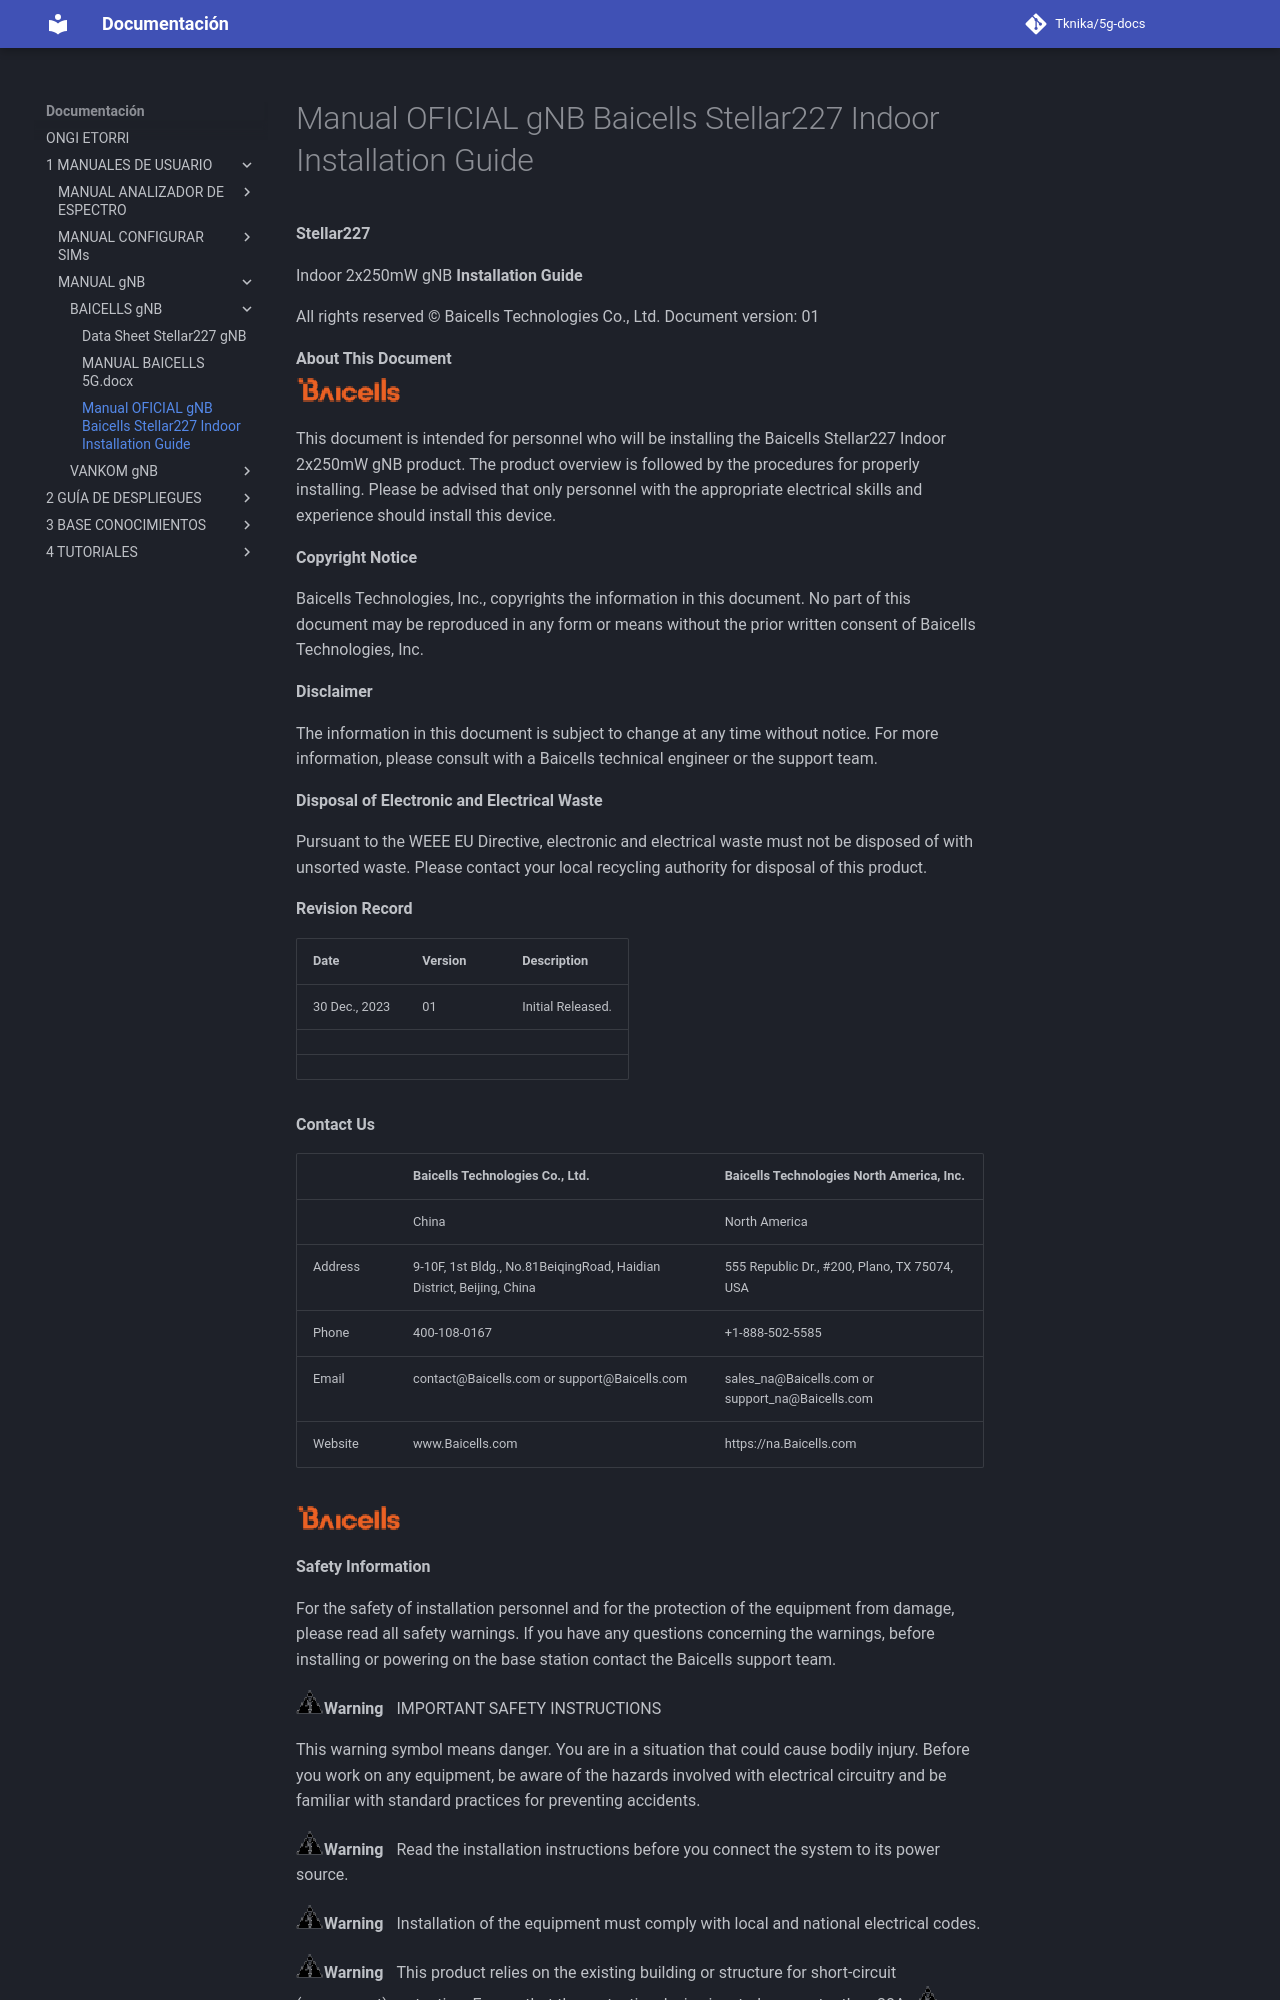

repository: Tknika/5g-docs · page: 1- MANUALES DE USUARIO/MANUAL gNB/BAICELLS-gNB/Manual OFICIAL gNB Baicells - Stellar227 Indoor Installation Guide/index.html · generator: mkdocs

**Stellar227** 

Indoor 2x250mW gNB **Installation Guide**

All rights reserved © Baicells Technologies Co., Ltd. Document version: 01 

**About This Document**   
**![][image1]**

This document is intended for personnel who will be installing the Baicells Stellar227 Indoor  2x250mW gNB product. The product overview is followed by the procedures for properly  installing. Please be advised that only personnel with the appropriate electrical skills and  experience should install this device. 

**Copyright Notice** 

Baicells Technologies, Inc., copyrights the information in this document. No part of this  document may be reproduced in any form or means without the prior written consent of  Baicells Technologies, Inc. 

**Disclaimer** 

The information in this document is subject to change at any time without notice. For more  information, please consult with a Baicells technical engineer or the support team. 

**Disposal of Electronic and Electrical Waste** 

Pursuant to the WEEE EU Directive, electronic and electrical waste must not be  disposed of with unsorted waste. Please contact your local recycling authority  for disposal of this product. 

**Revision Record** 

| Date  | Version  | Description |
| ----- | ----- | ----- |
| 30 Dec., 2023  | 01  | Initial Released. |
|  |  |  |
|  |  |  |

**Contact Us**

|  | Baicells Technologies Co., Ltd.  | Baicells Technologies North America, Inc. |
| ----- | ----- | ----- |
|  | China  | North America |
| Address  | 9-10F, 1st Bldg., No.81BeiqingRoad,  Haidian District, Beijing, China | 555 Republic Dr., \#200, Plano, TX 75074,  USA |
| Phone  | 400-108-0167  | \+1-888-502-5585 |
| Email  | contact@Baicells.com or   support@Baicells.com | sales\_na@Baicells.com or   support\_na@Baicells.com |
| Website  | www.Baicells.com  | https://na.Baicells.com |

![][image2]

**Safety Information** 

For the safety of installation personnel and for the protection of the equipment from  damage, please read all safety warnings. If you have any questions concerning the warnings,  before installing or powering on the base station contact the Baicells support team. 

![][image3]**Warning ![][image4]**IMPORTANT SAFETY INSTRUCTIONS 

This warning symbol means danger. You are in a situation that could cause bodily injury. Before you work on any equipment, be aware of the hazards involved with electrical circuitry and be familiar with standard practices for preventing accidents. 

![][image5]**Warning ![][image6]**Read the installation instructions before you connect the system to its power source. 

![][image7]**Warning ![][image8]**Installation of the equipment must comply with local and national electrical codes.
